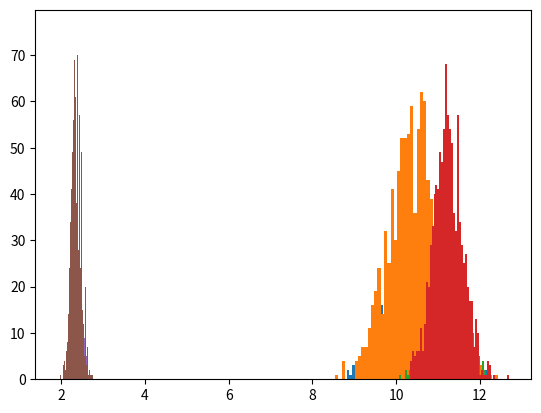

Write Python code to recreate this figure.
import matplotlib.pyplot as plt
import numpy
import random

# Create a bootstrap sample from the population
def sample_wr (inData):
    n = len(inData)
    outData = numpy.empty((n,1))
    for i in range(n):
        j = int(random.random() * n)
        outData[i] = inData[j]
    return outData

# Calculate the means for the bootstrap samples
def bootstrap_mean (inData, nB):
   n = len(inData)
   outMean = numpy.empty((nB,1))
   for iB in range(nB):
      bootSample = sample_wr(inData)
      bootMean = 0
      for j in range(n):
          bootMean = bootMean + bootSample[j]
      outMean[iB] = bootMean / n
   return outMean

# Summarize the bootstrap results
def summarize_bootstrap (bootResult):
    print('Bootstrap Statistics:\n')
    print('                 Number:', len(bootResult))
    print('                   Mean: {:.7f}' .format(bootResult.mean()))
    print('     Standard Deviation: {:.7f}' .format(bootResult.std()))
    print('95% Confidence Interval: {:.7f}, {:.7f}'
          .format(numpy.percentile(bootResult, (2.5)), numpy.percentile(bootResult, (97.5))))
    
    plt.hist(bootResult, align = 'mid', bins = 50)
    plt.grid(axis='both')
    plt.show()

# Calculate the 95% confidence interval based on the normal distribution
def zConfInterval (inData):
    n = len(inData)
    obsMean = inData.mean()
    obsSE = inData.std() / numpy.sqrt(n)
    z = 1.9599639845
    lowerCI = obsMean - z * obsSE
    upperCI = obsMean + z * obsSE
    print('Observed Mean: {:.7f}' .format(obsMean))
    print('Observed Standard Error: {:.7f}' .format(obsSE))
    print('95% z-confidence interval {:.7f}, {:.7f}:' .format(lowerCI, upperCI))
    
nPopulation = 100

# Generate X from a Normal with mean = 10 and sd = 7
random.seed(a = 20190417)
population = numpy.zeros((nPopulation,1))
for i in range(nPopulation):
    population[i] = random.gauss(10,7)
zConfInterval (population)
    
meanBoot = bootstrap_mean(population, 500)
summarize_bootstrap(meanBoot)

meanBoot = bootstrap_mean(population, 1000)
summarize_bootstrap(meanBoot)

# Generate X from a Gamma distribution with mean = 10.5
random.seed(a = 20190417)
population = numpy.zeros((nPopulation,1))
for i in range(nPopulation):
    population[i] = random.gammavariate(10.5, 1.0)
zConfInterval (population)

meanBoot = bootstrap_mean(population, 500)
summarize_bootstrap(meanBoot)

meanBoot = bootstrap_mean(population, 1000)
summarize_bootstrap(meanBoot)

# Generate X from a table distribution
random.seed(a = 20190417)
population = numpy.zeros((nPopulation,1))
for i in range(nPopulation):
    u = random.random()
    if (u <= 0.3):
        x = 1
    elif (u <= 0.4):
        x = 2
    elif (u <= 0.8):
        x = 3
    else:
        x = 4
    population[i] = x
zConfInterval (population)

meanBoot = bootstrap_mean(population, 500)
summarize_bootstrap(meanBoot)

meanBoot = bootstrap_mean(population, 1000)
summarize_bootstrap(meanBoot)
